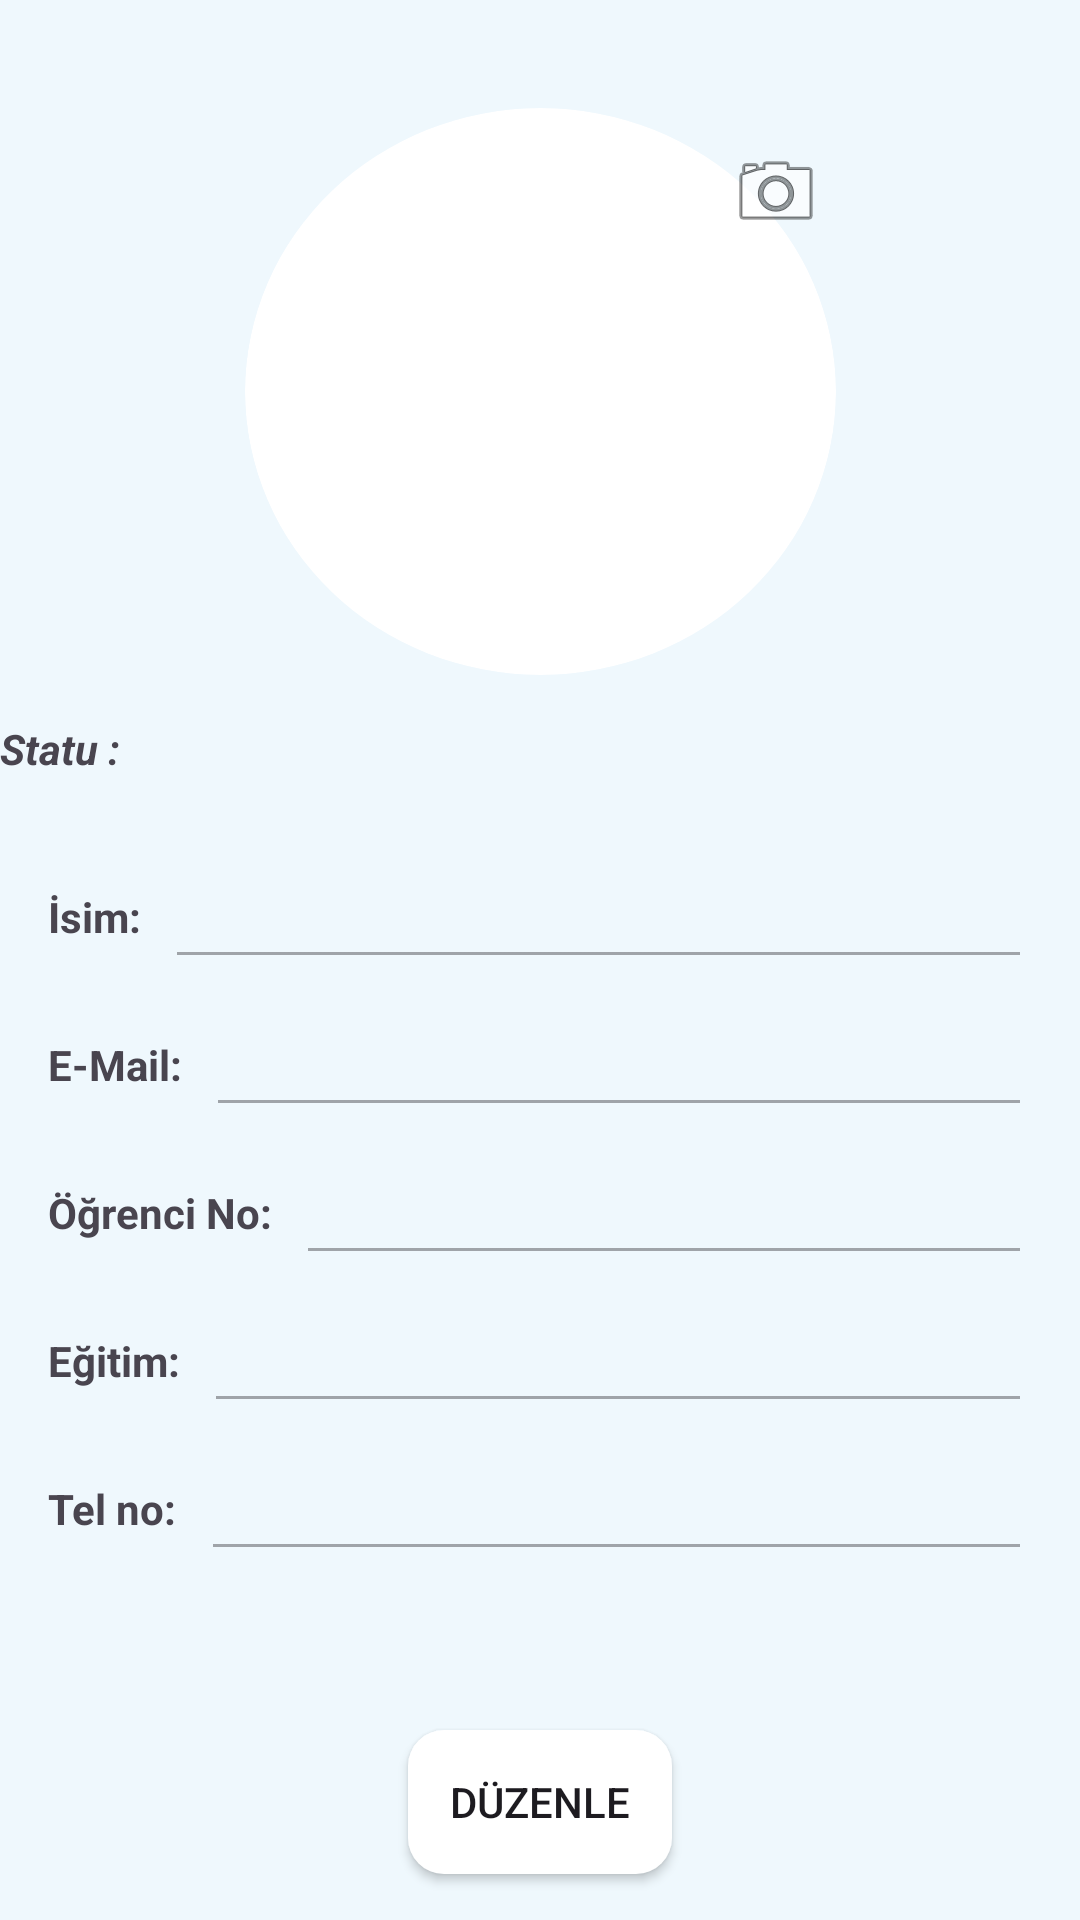

Reconstruct the res/layout file that produces this screen, plus the resources it refers to.
<!-- AndroidManifest.xml: application theme Theme.YtuObs -->
<!-- res/layout/profile_inform.xml -->
<?xml version="1.0" encoding="utf-8"?>
<androidx.constraintlayout.widget.ConstraintLayout xmlns:android="http://schemas.android.com/apk/res/android"
    xmlns:app="http://schemas.android.com/apk/res-auto"
    xmlns:tools="http://schemas.android.com/tools"
    android:layout_width="match_parent"
    android:layout_height="match_parent"
    android:layout_marginLeft="10dp"
    android:layout_marginRight="10dp"
    android:background="#EFF8FD"
    tools:context=".Profile">


    <ImageView
        android:id="@+id/profileImageView"
        android:layout_width="197dp"
        android:layout_height="189dp"
        android:clipToOutline="true"
        android:layout_marginTop="36dp"
        android:background="@drawable/circle_image"
        app:layout_constraintEnd_toEndOf="parent"
        app:layout_constraintStart_toStartOf="parent"
        app:layout_constraintTop_toTopOf="parent" />


    <ImageButton
        android:id="@+id/captureButton"
        android:layout_width="40dp"
        android:layout_height="40dp"
        android:layout_marginTop="8dp"
        android:background="@null"
        app:layout_constraintEnd_toEndOf="@id/profileImageView"
        app:layout_constraintTop_toTopOf="@id/profileImageView"
        app:srcCompat="@android:drawable/ic_menu_camera" />

    <LinearLayout
        android:layout_width="match_parent"
        android:layout_height="wrap_content"
        android:orientation="vertical"
        app:layout_constraintBottom_toTopOf="@+id/linearLayout10">

        <TextView
            android:id="@+id/statu"
            android:layout_width="100dp"
            android:layout_height="29dp"
            android:text="Statu :"
            android:textStyle="bold|italic"
            app:layout_constraintBottom_toTopOf="@+id/textView8"
            app:layout_constraintStart_toStartOf="parent" />


    </LinearLayout>

    <LinearLayout
        android:id="@+id/linearLayout10"
        android:layout_width="0dp"
        android:layout_height="wrap_content"
        android:layout_marginTop="44dp"
        android:orientation="vertical"
        android:padding="16dp"
        app:layout_constraintEnd_toEndOf="parent"
        app:layout_constraintHorizontal_bias="0.0"
        app:layout_constraintStart_toStartOf="parent"
        app:layout_constraintTop_toBottomOf="@id/profileImageView">

        
        <LinearLayout
            android:layout_width="match_parent"
            android:layout_height="wrap_content"
            android:orientation="horizontal">

            <TextView
                android:layout_width="wrap_content"
                android:layout_height="wrap_content"
                android:layout_gravity="center_vertical"
                android:layout_marginEnd="8dp"
                android:text="İsim:"
                android:textStyle="bold" />

            <EditText
                android:id="@+id/editTextName"
                android:layout_width="0dp"
                android:layout_height="wrap_content"
                android:layout_weight="1"
                android:enabled="false"
                android:textCursorDrawable="@null" />
        </LinearLayout>

        
        <LinearLayout
            android:layout_width="match_parent"
            android:layout_height="wrap_content"
            android:layout_marginTop="8dp"
            android:orientation="horizontal">

            <TextView
                android:layout_width="wrap_content"
                android:layout_height="wrap_content"
                android:layout_gravity="center_vertical"
                android:layout_marginEnd="8dp"
                android:text="E-Mail:"
                android:textStyle="bold" />

            <EditText
                android:id="@+id/editTextEmail"
                android:layout_width="0dp"
                android:layout_height="wrap_content"
                android:layout_weight="1"
                android:enabled="false"
                android:textCursorDrawable="@null" />
        </LinearLayout>

        
        <LinearLayout
            android:layout_width="match_parent"
            android:layout_height="wrap_content"
            android:layout_marginTop="8dp"
            android:orientation="horizontal">

            <TextView
                android:id="@+id/studentIdTextView"
                android:layout_width="wrap_content"
                android:layout_height="wrap_content"
                android:layout_gravity="center_vertical"
                android:layout_marginEnd="8dp"
                android:text="Öğrenci No:"
                android:textStyle="bold" />

            <EditText
                android:id="@+id/editTextStudentId"
                android:layout_width="0dp"
                android:layout_height="wrap_content"
                android:layout_weight="1"
                android:enabled="false"
                android:textCursorDrawable="@null" />
        </LinearLayout>

        
        <LinearLayout
            android:layout_width="match_parent"
            android:layout_height="wrap_content"
            android:layout_marginTop="8dp"
            android:orientation="horizontal">

            <TextView
                android:layout_width="wrap_content"
                android:layout_height="wrap_content"
                android:layout_gravity="center_vertical"
                android:layout_marginEnd="8dp"
                android:text="Eğitim:"
                android:textStyle="bold" />

            <EditText
                android:id="@+id/editTextEducation"
                android:layout_width="0dp"
                android:layout_height="wrap_content"
                android:layout_weight="1"
                android:enabled="false"
                android:textCursorDrawable="@null" />
        </LinearLayout>

        
        <LinearLayout
            android:layout_width="match_parent"
            android:layout_height="wrap_content"
            android:layout_marginTop="8dp"
            android:orientation="horizontal">

            <TextView
                android:layout_width="wrap_content"
                android:layout_height="wrap_content"
                android:layout_gravity="center_vertical"
                android:layout_marginEnd="8dp"
                android:text="Tel no:"
                android:textStyle="bold" />

            <EditText
                android:id="@+id/editTextPhone"
                android:layout_width="0dp"
                android:layout_height="wrap_content"
                android:layout_weight="1"
                android:enabled="false"
                android:textCursorDrawable="@null" />
        </LinearLayout>

    </LinearLayout>


    <Button
        android:id="@+id/editButton"
        android:layout_width="wrap_content"
        android:layout_height="wrap_content"
        android:background="@drawable/button_round_style"
        android:text="Düzenle"
        android:visibility="visible"
        app:layout_constraintBottom_toBottomOf="parent"
        app:layout_constraintEnd_toEndOf="parent"
        app:layout_constraintStart_toStartOf="parent"
        app:layout_constraintTop_toBottomOf="@+id/linearLayout10"
        app:layout_constraintVertical_bias="0.71" />

    <Button
        android:id="@+id/saveButton"
        android:layout_width="wrap_content"
        android:layout_height="wrap_content"
        android:background="@drawable/button_round_style"
        android:text="Kaydet"
        android:visibility="gone"
        app:layout_constraintBottom_toBottomOf="parent"
        app:layout_constraintEnd_toEndOf="parent"
        app:layout_constraintStart_toStartOf="parent"
        app:layout_constraintTop_toBottomOf="@+id/linearLayout10"
        app:layout_constraintVertical_bias="0.71" />
</androidx.constraintlayout.widget.ConstraintLayout>
<!-- resources referenced by this layout -->
<resources>
  <!-- drawable button_round_style (drawable) -->
  <?xml version="1.0" encoding="utf-8"?>
  <shape xmlns:android="http://schemas.android.com/apk/res/android">
  
      <corners android:radius="12dp"/>
      <solid android:color="@color/white"/>
      <stroke android:color="@color/black"/>
  
  
  </shape>
  <!-- drawable circle_image (drawable) -->
  <shape xmlns:android="http://schemas.android.com/apk/res/android"
      android:shape="oval">
      <solid android:color="#ffffff" /> 
  </shape>
  <style name="Theme.YtuObs" parent="Base.Theme.YtuObs" />
  <style name="Base.Theme.YtuObs" parent="Theme.Material3.DayNight.NoActionBar">
          
          
      </style>
  <!-- not gathered from this repository: default colours our renderer supplied (Android Studio template values) -->
  <color name="black">#FF000000</color>
  <color name="white">#FFFFFFFF</color>
</resources>
